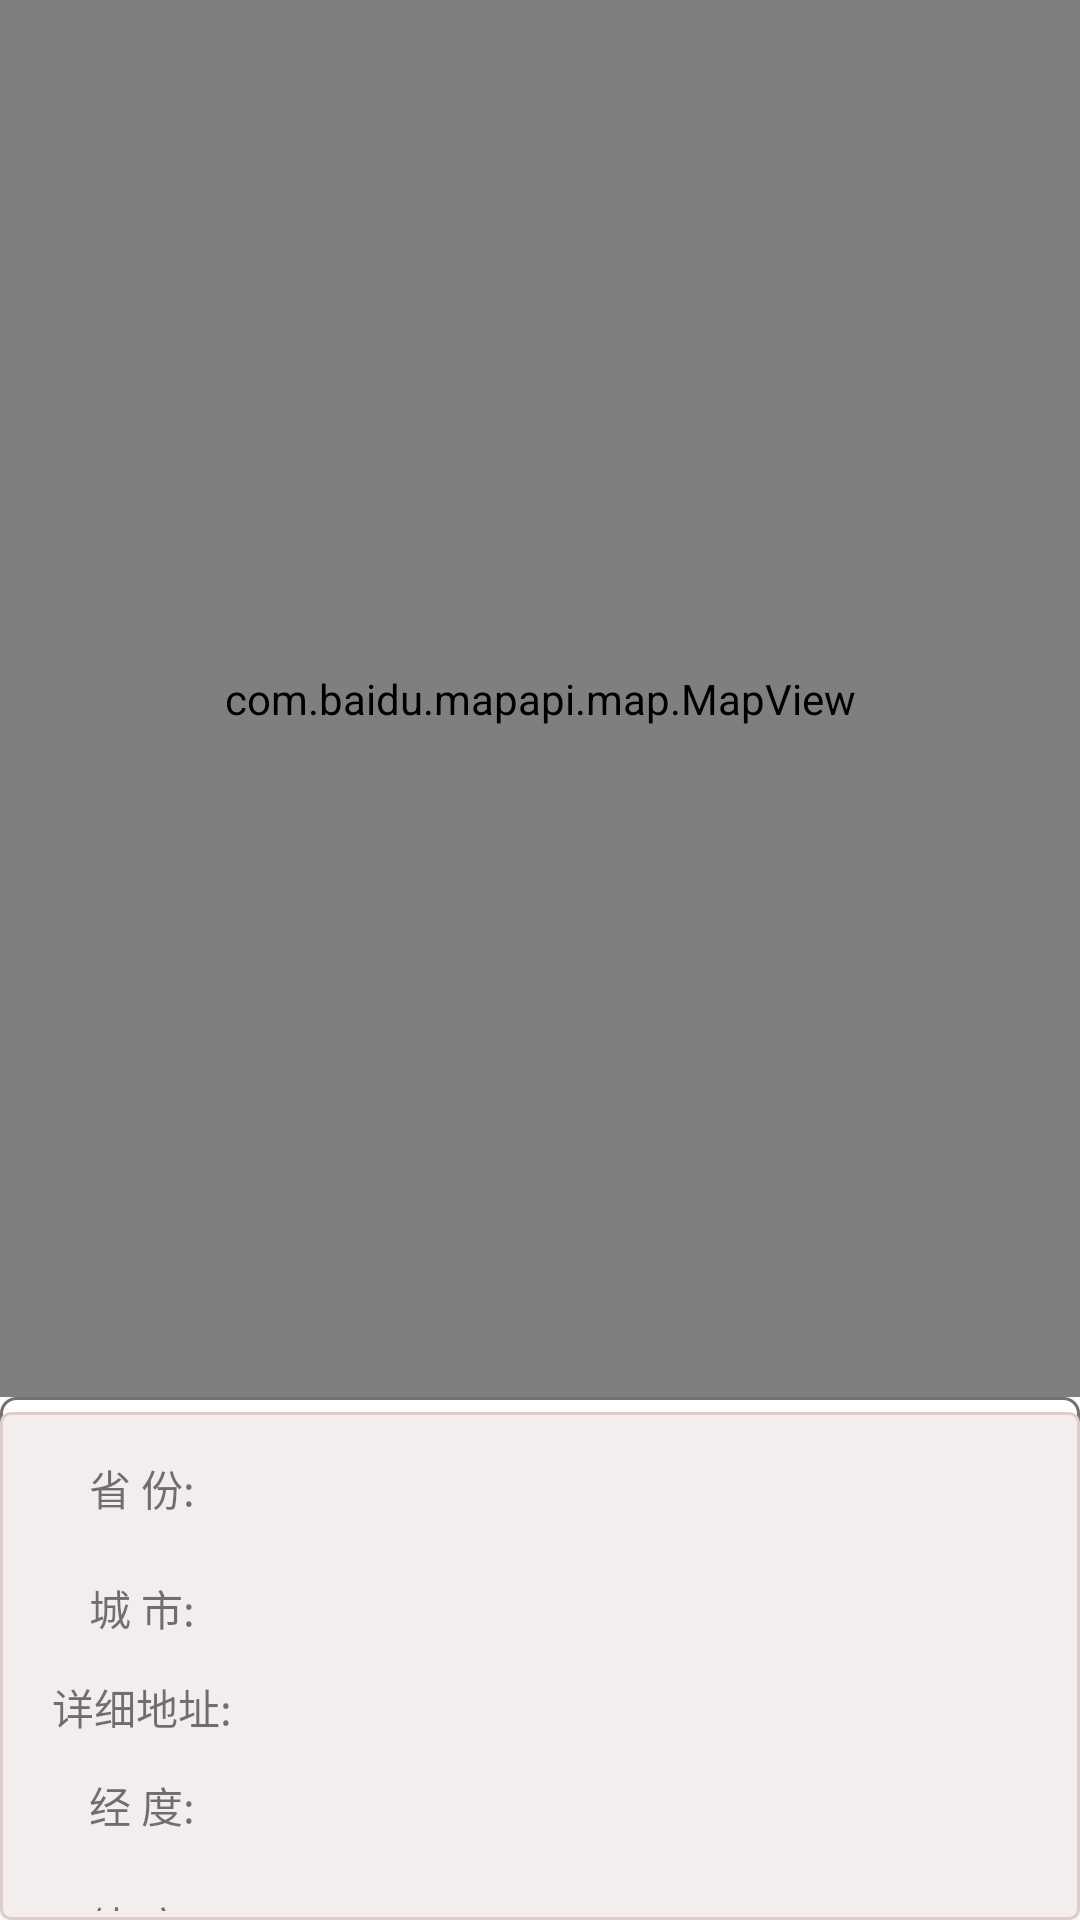

Write the Android layout XML for this screen, with the resource values it uses.
<!-- AndroidManifest.xml: application theme AppCompatTheme -->
<!-- res/layout/baidu_map.xml -->
<?xml version="1.0" encoding="utf-8"?>
<LinearLayout xmlns:android="http://schemas.android.com/apk/res/android"
    xmlns:tools="http://schemas.android.com/tools"
    android:layout_width="match_parent"
    android:layout_height="match_parent"
    tools:context=".activity.baidu.BaiduMapActivity"
    android:orientation="vertical">
    <com.baidu.mapapi.map.MapView
        android:id="@+id/bmapView"
        android:layout_width="match_parent"
        android:layout_height="match_parent"
        android:clickable="true"
        android:layout_weight="3"
        />
    <LinearLayout
        android:layout_width="match_parent"
        android:layout_height="match_parent"
        android:orientation="vertical"
        android:background="@drawable/bg_image_circle"
        android:layout_weight="8"
        >
    <LinearLayout
        android:layout_marginTop="5dp"
        android:layout_width="match_parent"
        android:layout_height="wrap_content"
        android:orientation="vertical"
        android:background="@drawable/bg_border"
        >














































        <LinearLayout
            android:layout_width="match_parent"
            android:layout_height="40dp"
            android:orientation="horizontal">

            <TextView
                android:layout_width="match_parent"
                android:layout_height="match_parent"
                android:layout_weight="3"
                android:layout_marginTop="5dp"
                android:layout_marginLeft="5dp"
                android:layout_marginRight="5dp"
                android:gravity="center"
                android:text="@string/get_province"
                />
            <TextView
                android:id="@+id/get_province_a"
                android:layout_weight="1"
                android:layout_width="match_parent"
                android:layout_height="match_parent"
                android:layout_marginTop="5dp"
                android:layout_marginLeft="5dp"
                android:layout_marginRight="5dp"
                android:textSize="15sp"
                android:textColor="@color/color_person_four"
                android:gravity="center_vertical"
                />
        </LinearLayout>

        <LinearLayout
            android:layout_width="match_parent"
            android:layout_height="40dp"
            android:orientation="horizontal">
            <TextView
                android:layout_width="match_parent"
                android:layout_height="match_parent"
                android:layout_weight="3"
                android:layout_marginTop="5dp"
                android:layout_marginLeft="5dp"
                android:layout_marginRight="5dp"
                android:gravity="center"
                android:text="@string/get_city"
                />
            <TextView
                android:id="@+id/get_city_a"
                android:layout_weight="1"
                android:layout_width="match_parent"
                android:layout_height="match_parent"
                android:layout_marginTop="5dp"
                android:layout_marginLeft="5dp"
                android:layout_marginRight="5dp"
                android:textSize="15sp"
                android:textColor="@color/color_person_four"
                android:gravity="center_vertical"
                />
        </LinearLayout>

        <LinearLayout
            android:layout_width="match_parent"
            android:layout_height="wrap_content"
            android:orientation="horizontal">
            <TextView
                android:layout_width="match_parent"
                android:layout_height="match_parent"
                android:layout_weight="3"
                android:layout_marginTop="5dp"
                android:layout_marginLeft="5dp"
                android:layout_marginRight="5dp"
                android:gravity="center"
                android:text="@string/get_detail_address"
                />
            <TextView
                android:id="@+id/get_detail_address_a"
                android:layout_weight="1"
                android:layout_width="match_parent"
                android:layout_height="match_parent"
                android:layout_marginTop="5dp"
                android:layout_marginLeft="5dp"
                android:layout_marginRight="5dp"
                android:textSize="15sp"
                android:textColor="@color/color_person_four"
                android:gravity="center_vertical"
                />
        </LinearLayout>

        <LinearLayout
            android:layout_width="match_parent"
            android:layout_height="40dp"
            android:orientation="horizontal">
            <TextView
                android:layout_width="match_parent"
                android:layout_height="match_parent"
                android:layout_weight="3"
                android:layout_marginTop="5dp"
                android:layout_marginLeft="5dp"
                android:layout_marginRight="5dp"
                android:gravity="center"
                android:text="@string/get_longitude"
                />
            <TextView
                android:id="@+id/get_longitude_a"
                android:layout_weight="1"
                android:layout_width="match_parent"
                android:layout_height="match_parent"
                android:layout_marginTop="5dp"
                android:layout_marginLeft="5dp"
                android:layout_marginRight="5dp"
                android:textSize="15sp"
                android:textColor="@color/color_person_four"
                android:gravity="center_vertical"
                />
        </LinearLayout>
        <LinearLayout
            android:layout_width="match_parent"
            android:layout_height="40dp"
            android:orientation="horizontal">
            <TextView
                android:layout_width="match_parent"
                android:layout_height="match_parent"
                android:layout_weight="3"
                android:layout_marginTop="5dp"
                android:layout_marginLeft="5dp"
                android:layout_marginRight="5dp"
                android:gravity="center"
                android:text="@string/get_latitude"
                />
            <TextView
                android:id="@+id/get_latitude_a"
                android:layout_weight="1"
                android:layout_width="match_parent"
                android:layout_height="match_parent"
                android:layout_marginTop="5dp"
                android:layout_marginLeft="5dp"
                android:layout_marginRight="5dp"
                android:textSize="15sp"
                android:textColor="@color/color_person_four"
                android:gravity="center_vertical"
                />
        </LinearLayout>
    </LinearLayout>
</LinearLayout>
</LinearLayout>
<!-- resources referenced by this layout -->
<resources>
  <color name="blue">#03A9F4</color>
  <color name="color_person_four">#3C3A3A</color>
  <color name="white">#FFFFFFFF</color>
  <!-- drawable bg_border (drawable) -->
  <?xml version="1.0" encoding="UTF-8"?>
  <shape xmlns:android="http://schemas.android.com/apk/res/android">
      <solid android:color="#F3EDED" />
      <stroke android:width="1dp" android:color="#DFCDCD" />
      <corners android:radius="3dp" />
      <padding android:left="3dp" android:top="3dp"
          android:right="3dp" android:bottom="3dp" />
  </shape>
  <!-- drawable bg_image_circle (drawable) -->
  <?xml version="1.0" encoding="UTF-8"?>
  <shape xmlns:android="http://schemas.android.com/apk/res/android">
      
      <solid android:color="@color/white" />
      
      <stroke android:width="1dp" android:color="#727070" />
      
      <corners android:radius="5dp" />
  </shape>
  <!-- drawable my_roc: png bitmap (drawable, 662 bytes) -->
  <string name="back">返 回</string>
  <string name="get_city">城 市:</string>
  <string name="get_detail_address">详细地址:</string>
  <string name="get_latitude">纬 度:</string>
  <string name="get_location">获取定位</string>
  <string name="get_longitude">经 度:</string>
  <string name="get_province">省 份:</string>
  <style name="AppCompatTheme" parent="Theme.AppCompat.Light.NoActionBar" />
</resources>
